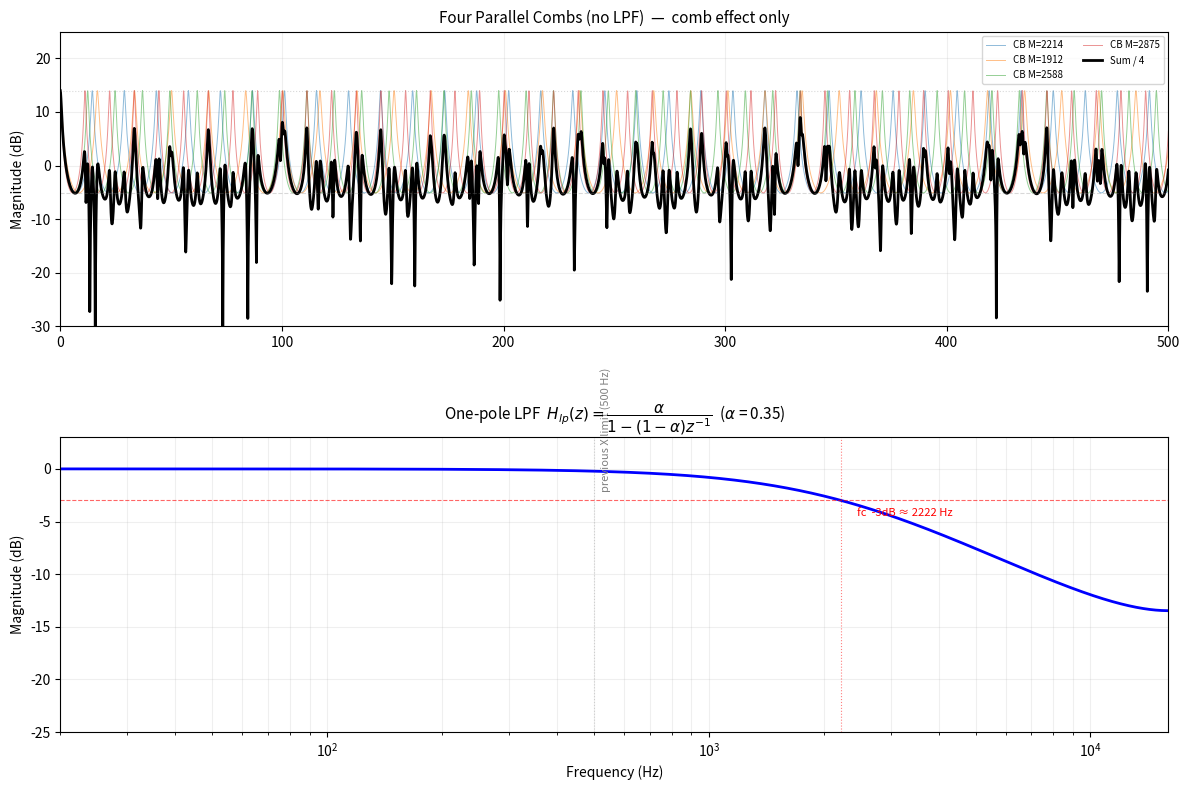

The script that saved this image:
import numpy as np
import matplotlib.pyplot as plt

fs = 32000
fb = 0.8
alpha = 0.35
cb_lens = [2214, 1912, 2588, 2875]

f1 = np.linspace(0, 500, 5000)
f2 = np.linspace(20, fs/2, 5000)
omega1 = 2 * np.pi * f1 / fs
omega2 = 2 * np.pi * f2 / fs

H_lp2 = alpha / (1 - (1 - alpha) * np.exp(-1j * omega2))

# 计算 -3 dB 截止频率
H_lp2_db = 20 * np.log10(np.abs(H_lp2) + 1e-12)
idx = np.argmin(np.abs(H_lp2_db + 3))
fc = f2[idx]

fig, (ax1, ax2) = plt.subplots(2, 1, figsize=(12, 8))

# ── 上图：四个并联梳状 + 合成（无 LPF） ──
f_comb = np.linspace(0, 500, 5000)
omega_comb = 2 * np.pi * f_comb / fs

combined = np.zeros(len(f_comb), dtype=complex)
for M, color in zip(cb_lens, ['tab:blue', 'tab:orange', 'tab:green', 'tab:red']):
    H = np.exp(-1j * omega_comb * M) / (1 - fb * np.exp(-1j * omega_comb * M))
    mag_db = 20 * np.log10(np.abs(H) + 1e-12)
    combined += H
    ax1.plot(f_comb, mag_db, color=color, lw=0.7, alpha=0.5, label=f'CB M={M}')

combined_db = 20 * np.log10(np.abs(combined / 4) + 1e-12)
ax1.plot(f_comb, combined_db, 'k-', lw=2.0, label='Sum / 4')

ax1.axhline(20*np.log10(1/(1-fb)), color='gray', ls=':', lw=0.8, alpha=0.3)
ax1.axhline(20*np.log10(1/(1+fb)), color='gray', ls='--', lw=0.8, alpha=0.3)
ax1.set_ylabel('Magnitude (dB)')
ax1.set_title('Four Parallel Combs (no LPF)  —  comb effect only', fontsize=11)
ax1.set_xlim(0, 500)
ax1.set_ylim(-30, 25)
ax1.grid(alpha=0.2)
ax1.legend(fontsize=7, ncol=2)

# ── 下图：LPF 幅频响应（半对数坐标） ──
ax2.semilogx(f2, H_lp2_db, 'b-', lw=2)
ax2.axhline(-3, color='red', ls='--', lw=0.8, alpha=0.6)
ax2.axvline(fc, color='red', ls=':', lw=0.8, alpha=0.5)
ax2.text(fc * 1.1, -4.5, f'fc  -3dB ≈ {fc:.0f} Hz', fontsize=8, color='red')

ax2.axvline(500, color='gray', ls=':', lw=0.8, alpha=0.3)
ax2.text(520, -2, 'previous X limit (500 Hz)', fontsize=8, color='gray', rotation=90)

ax2.set_ylabel('Magnitude (dB)')
ax2.set_xlabel('Frequency (Hz)')
ax2.set_title(r'One-pole LPF  $H_{lp}(z) = \dfrac{\alpha}{1-(1-\alpha)z^{-1}}$  ' +
              rf'($\alpha$ = {alpha})', fontsize=11)
ax2.set_xlim(20, fs/2)
ax2.set_ylim(-25, 3)
ax2.grid(alpha=0.2, which='both')

plt.tight_layout()
plt.savefig('comb_and_lpf_separate.png', dpi=150)
print("Done: comb_and_lpf_separate.png")
print(f"LPF -3dB fc ≈ {fc:.0f} Hz")
